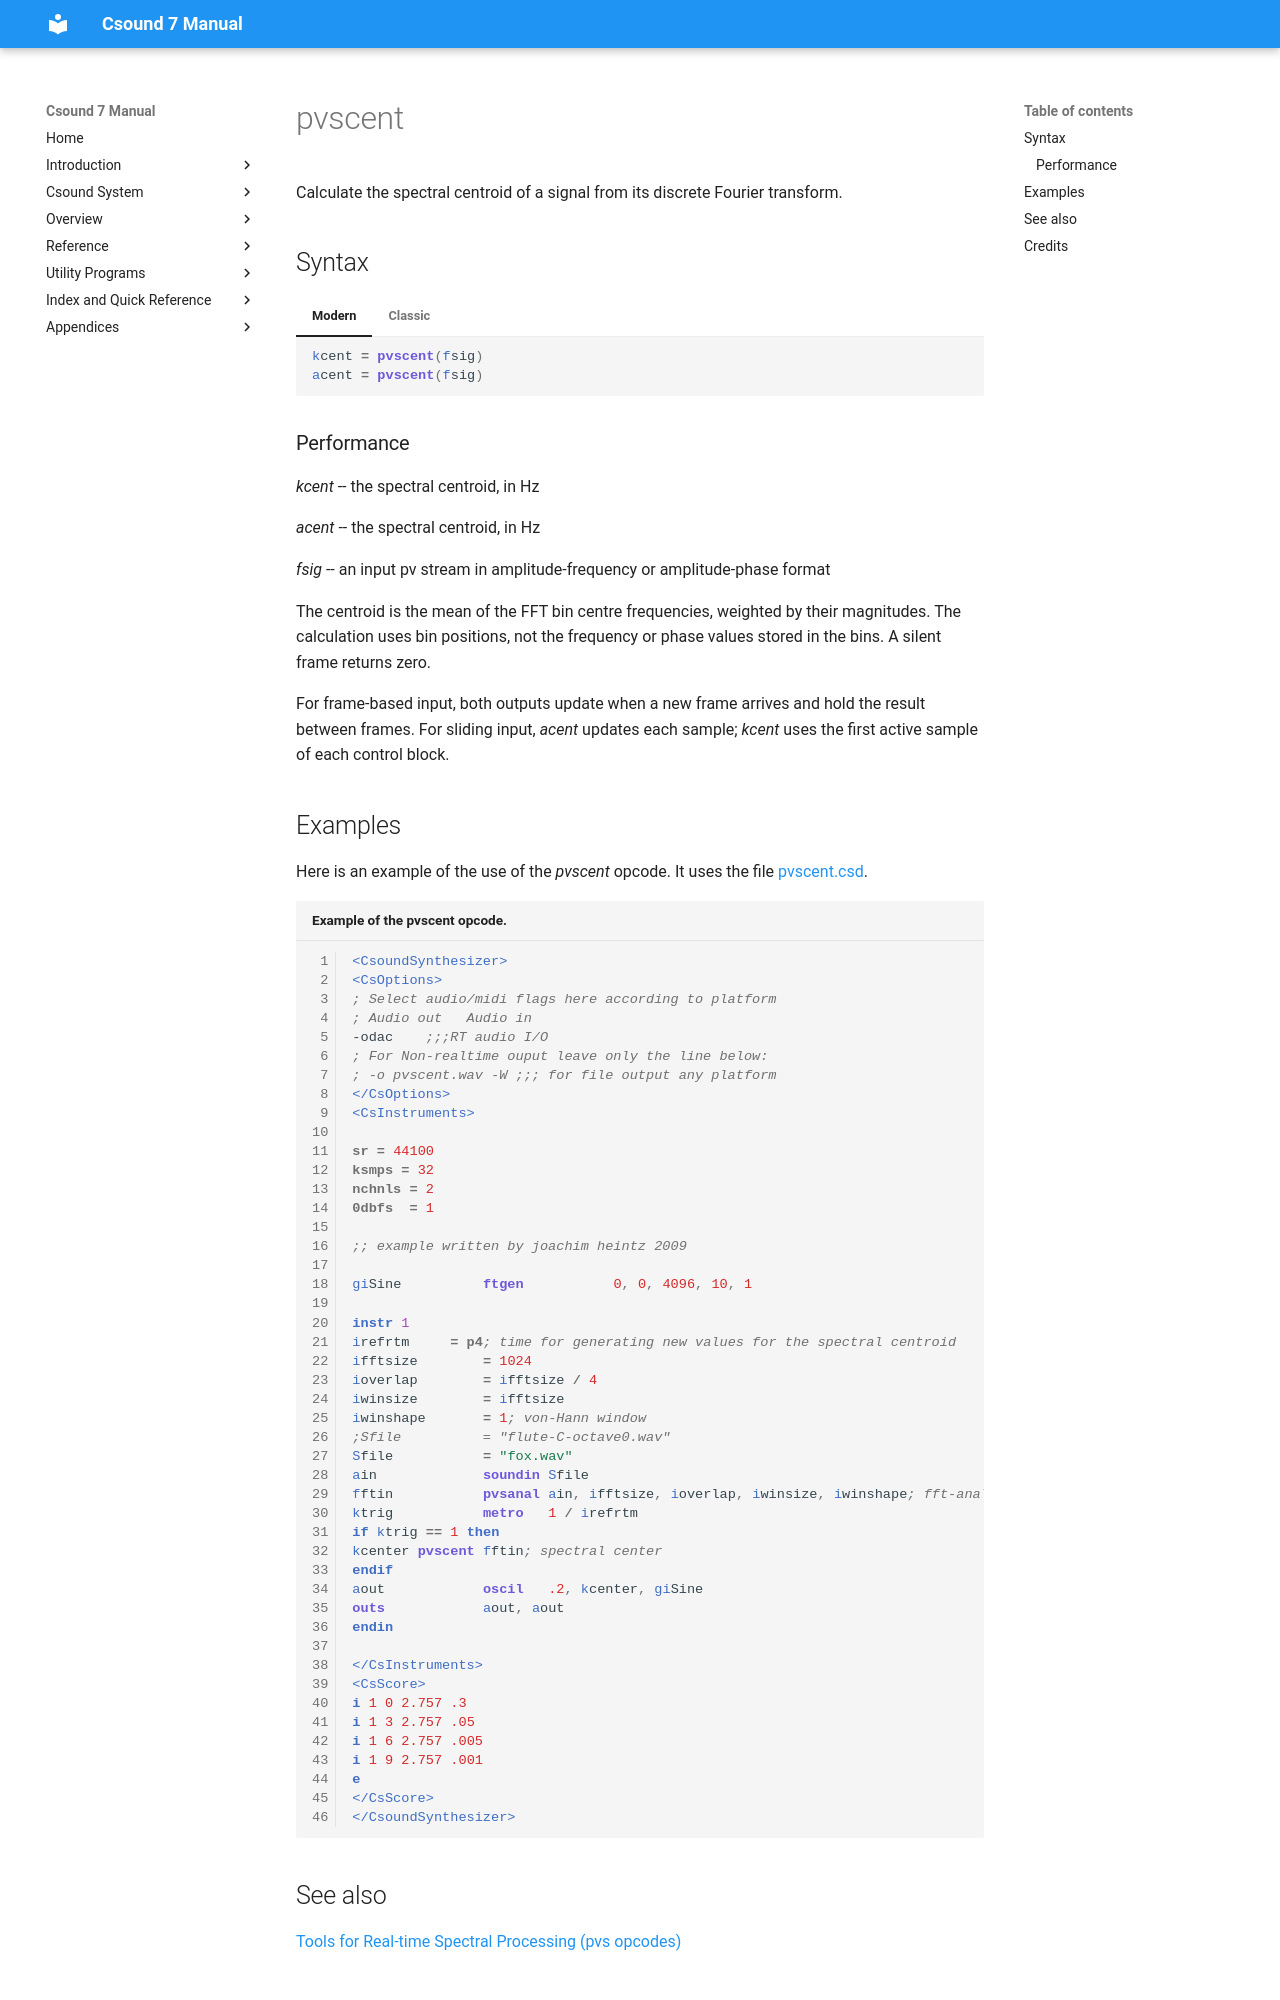

repository: csound/manual · page: opcodes/pvscent/index.html · generator: mkdocs

<!--
id:pvscent
category:Spectral Processing:Streaming
-->
# pvscent
Calculate the spectral centroid of a signal from its discrete Fourier transform.

## Syntax
=== "Modern"
    ``` csound-orc
    kcent = pvscent(fsig)
    acent = pvscent(fsig)
    ```

=== "Classic"
    ``` csound-orc
    kcent pvscent fsig
    acent pvscent fsig
    ```

### Performance

_kcent_ -- the spectral centroid, in Hz

_acent_ -- the spectral centroid, in Hz

_fsig_ -- an input pv stream in amplitude-frequency or amplitude-phase format

The centroid is the mean of the FFT bin centre frequencies, weighted by their
magnitudes. The calculation uses bin positions, not the frequency or phase
values stored in the bins. A silent frame returns zero.

For frame-based input, both outputs update when a new frame arrives and hold
the result between frames. For sliding input, _acent_ updates each sample;
_kcent_ uses the first active sample of each control block.

## Examples

Here is an example of the use of the _pvscent_ opcode. It uses the file [pvscent.csd](../examples/pvscent.csd).

``` csound-csd title="Example of the pvscent opcode." linenums="1"
--8<-- "examples/pvscent.csd"
```
